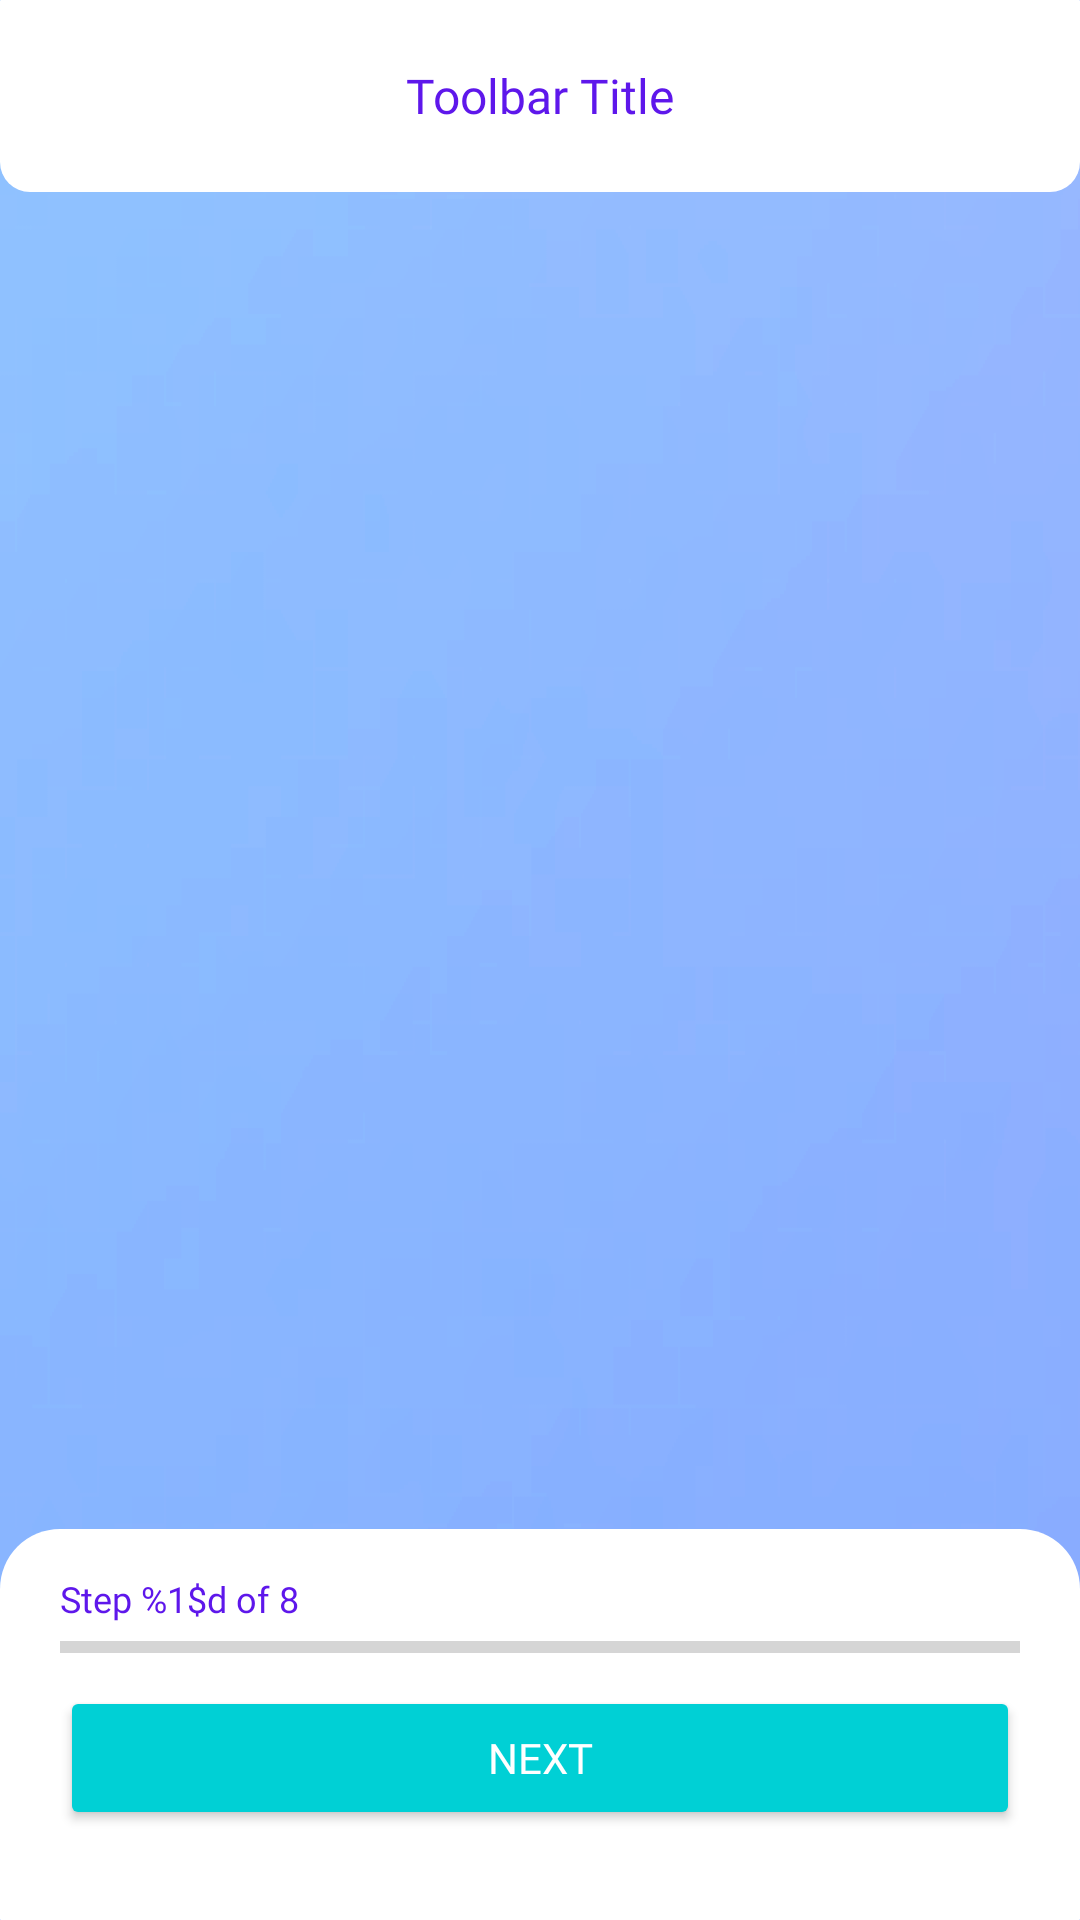

Layout XML and referenced resources for this Android screen:
<!-- AndroidManifest.xml: application theme Theme.TahanApp -->
<!-- res/layout/activity_create_assessment.xml -->
<?xml version="1.0" encoding="utf-8"?>
<androidx.coordinatorlayout.widget.CoordinatorLayout xmlns:android="http://schemas.android.com/apk/res/android"
    xmlns:app="http://schemas.android.com/apk/res-auto"
    xmlns:tools="http://schemas.android.com/tools"
    android:id="@+id/main"
    android:layout_width="match_parent"
    android:layout_height="match_parent"
    android:background="@drawable/gradient_background"
    tools:context=".activity.CreateAssessmentActivity">

    <com.google.android.material.appbar.AppBarLayout
        android:id="@+id/appBar"
        android:layout_width="match_parent"
        android:layout_height="wrap_content"
        android:elevation="4dp"
        android:background="@android:color/transparent">

        <include layout="@layout/toolbar_center_title" />
    </com.google.android.material.appbar.AppBarLayout>

    <androidx.core.widget.NestedScrollView
        android:layout_width="match_parent"
        android:layout_height="match_parent"
        app:layout_behavior="@string/appbar_scrolling_view_behavior">
        <LinearLayout
            android:id="@+id/fragmentContainer"
            android:layout_width="match_parent"
            android:layout_height="wrap_content"
            android:paddingBottom="120dp"
            android:orientation="vertical" />
    </androidx.core.widget.NestedScrollView>

    <androidx.constraintlayout.widget.ConstraintLayout
        android:layout_width="match_parent"
        android:layout_height="match_parent"
        android:elevation="0dp">

        <LinearLayout
            android:layout_width="match_parent"
            android:layout_height="wrap_content"
            android:orientation="vertical"
            android:background="@drawable/layout_bg_toponly"
            android:paddingHorizontal="20dp"
            android:paddingBottom="30dp"
            android:paddingTop="15dp"
            app:layout_constraintBottom_toBottomOf="parent"
            app:layout_constraintEnd_toEndOf="parent"
            app:layout_constraintStart_toStartOf="parent">

            <TextView
                android:id="@+id/progressText"
                android:layout_width="wrap_content"
                android:layout_height="wrap_content"
                android:fontFamily="@font/frutiger_bold"
                android:textColor="@color/element_font"
                android:textSize="12sp"
                android:text="@string/step_format" />
            <ProgressBar
                android:id="@+id/progressBar"
                android:layout_width="match_parent"
                android:layout_height="wrap_content"
                android:layout_marginBottom="5dp"
                android:progressTint="@color/btn_tint"
                android:progressBackgroundTint="@color/darkgray"
                tools:progress="4"
                android:max="8"
                style="@style/Widget.AppCompat.ProgressBar.Horizontal"/>
            <Button
                android:id="@+id/nextBtn"
                android:layout_width="match_parent"
                android:layout_height="wrap_content"
                android:backgroundTint="@color/btn_start_tint"
                android:fontFamily="@font/frutiger_bold"
                android:textColor="@color/white"
                android:text="@string/next" />
        </LinearLayout>
    </androidx.constraintlayout.widget.ConstraintLayout>
</androidx.coordinatorlayout.widget.CoordinatorLayout>
<!-- res/layout/toolbar_center_title.xml (included above) -->
<?xml version="1.0" encoding="utf-8"?>
<androidx.appcompat.widget.Toolbar xmlns:android="http://schemas.android.com/apk/res/android"
    xmlns:tools="http://schemas.android.com/tools"
    xmlns:app="http://schemas.android.com/apk/res-auto"
    android:id="@+id/toolbar"
    android:background="@drawable/layout_bg_bottomonly"
    android:layout_width="match_parent"
    android:layout_height="?attr/actionBarSize"
    app:layout_scrollFlags="scroll|enterAlways">
    <FrameLayout
        android:layout_width="wrap_content"
        android:layout_height="wrap_content"
        android:layout_gravity="center"
        android:orientation="horizontal">
        <TextView
            android:id="@+id/toolbarTitle"
            android:layout_width="wrap_content"
            android:layout_height="wrap_content"
            android:fontFamily="@font/frutiger_bold"
            android:textColor="@color/element_font"
            android:textSize="16sp"
            tools:text="Toolbar Title"/>
    </FrameLayout>
</androidx.appcompat.widget.Toolbar>
<!-- resources referenced by this layout -->
<resources>
  <color name="btn_start_tint">#FF00D0D5</color>
  <color name="btn_tint">#FF0CC0DF</color>
  <color name="darkgray">#FF5F5F5F</color>
  <color name="element_font">#FF5E17EB</color>
  <color name="white">#FFFFFFFF</color>
  <!-- drawable gradient_background: png bitmap (drawable-xxhdpi, 29980 bytes) -->
  <!-- drawable layout_bg_bottomonly (drawable-xxhdpi) -->
  <?xml version="1.0" encoding="UTF-8"?>
  <shape xmlns:android="http://schemas.android.com/apk/res/android">
      <solid android:color="#FFFFFF"/>
      <corners android:topLeftRadius="1px" android:topRightRadius="1px"
          android:bottomLeftRadius="10dp" android:bottomRightRadius="10dp" />
      <padding android:left="0dp" android:top="0dp" android:right="0dp" android:bottom="0dp" />
  </shape>
  <!-- drawable layout_bg_toponly (drawable-xxhdpi) -->
  <?xml version="1.0" encoding="UTF-8"?>
  <shape xmlns:android="http://schemas.android.com/apk/res/android">
      <solid android:color="#FFFFFF"/>
      <corners android:topLeftRadius="20dp" android:topRightRadius="20dp"
          android:bottomLeftRadius="1px" android:bottomRightRadius="1px" />
      <padding android:left="0dp" android:top="0dp" android:right="0dp" android:bottom="0dp" />
  </shape>
  <string name="next">Next</string>
  <string name="step_format">Step %1$d of 8</string>
  <style name="Theme.TahanApp" parent="Base.Theme.TahanApp" />
  <style name="Base.Theme.TahanApp" parent="Theme.Material3.DayNight.NoActionBar">
          
          
          <item name="android:textViewStyle">@style/DefaultTextViewStyle</item>
      </style>
  <style name="DefaultTextViewStyle" parent="Widget.MaterialComponents.TextView">
          <item name="android:lineSpacingMultiplier">1.15</item>
      </style>
</resources>
